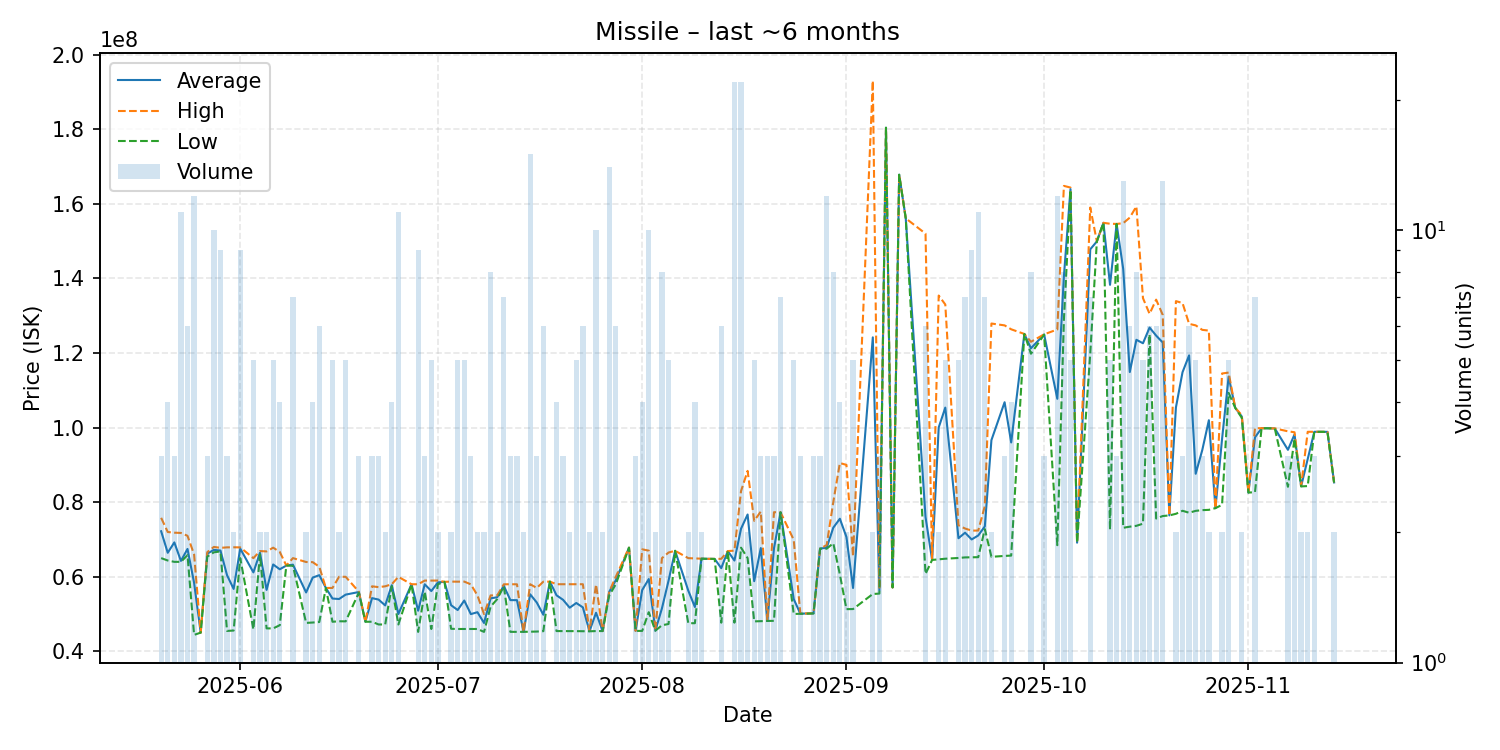

The file beside this chart, header and first rows:
date, average, highest, lowest, order_count, volume
2025-05-20, 72203333, 75805000, 65000000, 3, 3
2025-05-21, 66430000, 72000000, 64360000, 3, 4
2025-05-22, 69213333, 71820000, 64000000, 3, 3
2025-05-23, 64252727, 71750000, 64000000, 6, 11
2025-05-24, 67456667, 70980000, 65800000, 6, 6
2025-05-25, 58372500, 65980000, 44420000, 11, 12
2025-05-26, 45020000, 45020000, 45020000, 1, 1
2025-05-27, 66203333, 66600000, 65410000, 3, 3
2025-05-28, 67209000, 68000000, 66555000, 9, 10
2025-05-29, 67032222, 67750000, 66800000, 7, 9
2025-05-30, 60416667, 67885000, 45480000, 3, 3
2025-05-31, 56740000, 67900000, 45580000, 2, 2
2025-06-01, 67557778, 67880000, 65000000, 9, 9
2025-06-03, 61174000, 64995000, 45880000, 5, 5
2025-06-04, 66445000, 66890000, 66000000, 2, 2
2025-06-05, 56480000, 66800000, 46160000, 2, 2
2025-06-06, 63292000, 67800000, 46160000, 4, 5
2025-06-07, 62007500, 66670000, 47010000, 4, 4
2025-06-08, 63000000, 63000000, 63000000, 1, 1
2025-06-09, 63241429, 65000000, 62950000, 7, 7
2025-06-11, 55795000, 63960000, 47630000, 2, 2
2025-06-12, 59780000, 63920000, 47730000, 4, 4
2025-06-13, 60428333, 62680000, 47870000, 6, 6
2025-06-14, 57000000, 57000000, 57000000, 1, 1
2025-06-15, 54162000, 57000000, 47935000, 5, 5
2025-06-16, 54035000, 60000000, 48070000, 2, 2
2025-06-17, 55212000, 59990000, 48045000, 5, 5
2025-06-19, 55910000, 55995000, 55740000, 3, 3
2025-06-20, 47940000, 47940000, 47940000, 1, 1
2025-06-21, 54273333, 57440000, 47940000, 3, 3
2025-06-22, 53883333, 57220000, 47210000, 3, 3
2025-06-23, 52320000, 57440000, 47200000, 2, 2
2025-06-24, 57737500, 58000000, 57475000, 4, 4
2025-06-25, 50007273, 59980000, 47200000, 10, 11
2025-06-27, 57990000, 57990000, 57990000, 1, 1
2025-06-28, 50898889, 57995000, 45220000, 5, 9
2025-06-29, 57983333, 58975000, 56000000, 3, 3
2025-06-30, 56166000, 58975000, 46000000, 5, 5
2025-07-01, 58490000, 58980000, 58000000, 2, 2
2025-07-02, 58640000, 58640000, 58640000, 1, 1
2025-07-03, 52375000, 58700000, 46050000, 2, 2
2025-07-04, 51082000, 58685000, 46000000, 4, 5
2025-07-05, 53624000, 58700000, 46005000, 5, 5
2025-07-06, 49990000, 57970000, 46000000, 3, 3
2025-07-07, 50500000, 55000000, 46000000, 2, 2
2025-07-08, 47610000, 50000000, 45220000, 2, 2
2025-07-09, 54223750, 55000000, 52000000, 7, 8
2025-07-10, 54500000, 55000000, 54000000, 2, 2
2025-07-11, 57581429, 57975000, 57410000, 7, 7
2025-07-12, 53740000, 57995000, 45230000, 3, 3
2025-07-13, 53726667, 57980000, 45220000, 3, 3
2025-07-14, 45230000, 45230000, 45230000, 2, 2
2025-07-15, 55303333, 58000000, 45265000, 11, 15
2025-07-16, 53103333, 57000000, 45310000, 3, 3
2025-07-17, 49816667, 58685000, 45410000, 5, 6
2025-07-18, 58690000, 58690000, 58690000, 1, 1
2025-07-19, 55032500, 58000000, 45440000, 4, 4
2025-07-20, 53810000, 57995000, 45440000, 3, 3
2025-07-21, 51705000, 57980000, 45430000, 2, 2
2025-07-22, 52966000, 58000000, 45420000, 5, 5
... 100 more rows
